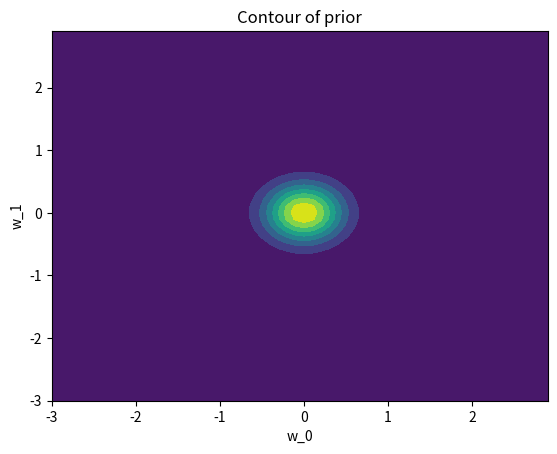
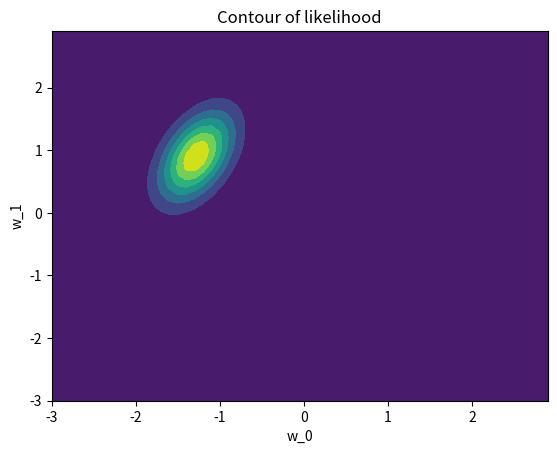
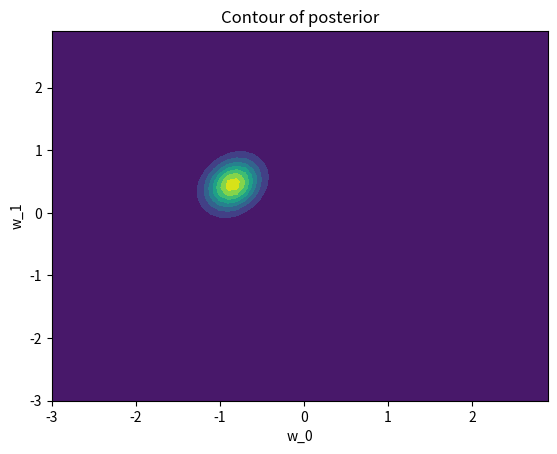
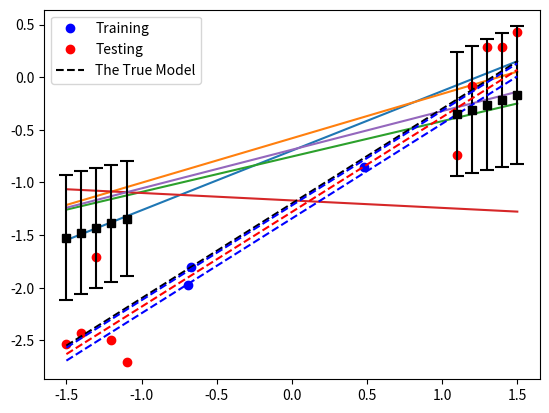

Source code (Python) for these figures, in order:
import numpy as np
import matplotlib.pyplot as plt
from scipy.stats import multivariate_normal, norm

#D_lrn: ti = w0 + w1*xi + \epsilon = −1.2 + 0.9xi + \epsilon,  x = [−1, −0.99, . . . , 0.99, 1] 
#D_tst: ti = w0 + w1*xi + \epsilon = −1.2 + 0.9xi + \epsilon,  x = [−1.5, −1.4, . . . , −1.1, 1.1, . . . , 1.5] 
#\epsilon ∼ N (μ, σ2) , where μ = 0 and σ2 = 0.2


#1)

alpha = 10

covariance = (1 / alpha) * np.eye(2)
mu = np.array([0,0])

w_0_distribution = np.arange(-3, 3, 0.1)
w_1_distribution = np.arange(-3, 3, 0.1)

#create 2D grid
[W_0, W_1] = np.meshgrid(w_0_distribution, w_1_distribution)

positions = np.dstack((W_0, W_1))

W_prior = multivariate_normal(mu, covariance).pdf(positions)


#plot contour for prior
plt.contourf(W_0, W_1, W_prior)
plt.title("Contour of prior")
plt.xlabel('w_0')
plt.ylabel('w_1')
plt.show()






#2)

#True parameters (hidden from model)
w0_true = -1.2
w1_true = 0.9

#noise
sigma2 = 0.2
beta = 1 / sigma2

#generate data
x = np.linspace(-1, 1, 201)
t = w0_true + w1_true * x + np.random.normal(0, np.sqrt(sigma2), size=len(x))



#x_samples = x[sample_index]
#t_samples = t[sample_index]

#probabilities = np.ones((len(w_0_distribution), len(w_1_distribution)))

#for w0_i in range(len(w_0_distribution)):
#    for w1_i in range(len(w_1_distribution)):
#        for i in range(len(x_samples)):
#            w_x = w_0_distribution[w0_i] + w_1_distribution[w1_i] * x_samples[i]
#            probabilities[w1_i][w0_i] *= norm(w_x, np.sqrt(sigma2)).pdf(t_samples[i])


training_size = 3

sample_index = np.random.choice(len(x), training_size, replace=False)
x_samples = x[sample_index]
t_samples = t[sample_index]

probabilities = np.ones_like(W_0)

for i in range(training_size):
    W_pos = W_0 + W_1 * x_samples[i]
    rv = norm(t_samples[i], np.sqrt(sigma2))
    probabilities *= rv.pdf(W_pos)


#plot contour for likelyhood
plt.contourf(W_0, W_1, probabilities)
plt.title("Contour of likelihood")
plt.xlabel('w_0')
plt.ylabel('w_1')
plt.show()



#3)
#we want to calculate the posterior based on the prior and the likelihood

x_ext = np.column_stack((np.ones(len(x_samples)), x_samples))

#first calculate the mean and covariance using #27 and #28
posterior_covariance = np.linalg.inv(alpha * np.eye(2) + beta * (x_ext.T @ x_ext))

posterior_mean = beta * ((posterior_covariance @ x_ext.T) @ t_samples)


W_posterior = multivariate_normal(posterior_mean, posterior_covariance).pdf(positions)

#plot contour for prior
plt.contourf(W_0, W_1, W_posterior)
plt.title("Contour of posterior")
plt.xlabel('w_0')
plt.ylabel('w_1')
plt.show()



#4)
posterior_sample_amount = 5
posterior_sample_index = multivariate_normal(posterior_mean, posterior_covariance).rvs(posterior_sample_amount)

x_test = np.array([-1.5, -1.4, -1.3, -1.2, -1.1, 1.1, 1.2, 1.3, 1.4, 1.5])
t_test = w0_true + w1_true * x_test + np.random.normal(0, np.sqrt(sigma2), size=len(x_test))

x = np.linspace(-1.5, 1.5, 201)
for i in range(posterior_sample_amount):
    y = posterior_sample_index[i][0] + posterior_sample_index[i][1] * x
    plt.plot(x, y)
plt.plot(x_samples, t_samples, 'o', color='blue', label='Training')
plt.plot(x_test, t_test, 'o', color='red',label='Testing')

plt.plot(x, w0_true + w1_true * x, '--', color='black', label='The True Model') #the true model
plt.legend()
#plt.show()


#5)

x_test_ext = np.column_stack((np.ones(len(x_test)), x_test))

test_mu = posterior_mean.T @ x_test_ext.T

test_variance = (1/beta) + np.diag(((x_test_ext @ posterior_covariance) @ x_test_ext.T))

plt.errorbar(x_test, test_mu, yerr=np.sqrt(test_variance),
             fmt='s', color='black', capsize=5, capthick=1.5,
             label='Predictive mean +/- 1 std')
#plt.show()


#6)

w_ML = np.linalg.inv(x_ext.T @ x_ext) @ x_ext.T @ t_samples

beta_ML = (len(t_samples)) / np.sum((t_samples - (w_ML @ x_ext.T))**2)
print(beta_ML)

y = w_ML[0] + w_ML[1] * x
plt.plot(x, y+(np.sqrt(1/beta_ML)), '--', color='blue')
plt.plot(x, y, '--', color='red')
plt.plot(x, y-(np.sqrt(1/beta_ML)), '--', color='blue')
plt.show()


#7)
#Test the exercise for different values of σ2, e.g. 0.1, 0.4 and 0.8, varying α and the
#increasing number of training samples. How does your model account for data with
#varying noise levels? What is the effect of noise, the precision of the prior and the
#number of training samples on the parameter posterior as well as the uncertainty of the
#model predicitions for test samples?

#   When you increase the value of σ2 you increase the amount of noise which makes 
#   it more difficult for the model to make certain predictions. The σ2 value is used for the variance
#   in the likelihood and the covariance for the posterior (beta is used there but it uses σ2). 
#   When you increase the alpha value you increase the precision for the gaussian prior. 
#   Which means that you decrease the variance of the initial prior gaussian. 
#   This will cause the model to claim higher confidence, regardless of whether the prediction is truly better.
#   Increasing the training samples will increase both the confidence as well as the correctness
#   of the predictions. This is due to the model getting more data to base the posterior on.




#8)
#What is the difference between the predictions obtained with the maximum likelihood in
#comparison with Bayesian approach?

#   The maximum likelihood approach finds a single fixed set of parameters w_ML that best 
#   explains the training data, then uses it to predict. Bayes on the other hand maintains 
#   a full probability distribution over w (the posterior) instead of committing to fixed 
#   parameters. In practice, this means that every ML prediction is a single deterministic 
#   value: t(x) = w_ML^T x, whereas every Bayesian prediction is a Gaussian distribution: 
#       p(t|x) = N(μ_N(x), σ²_N(x))
